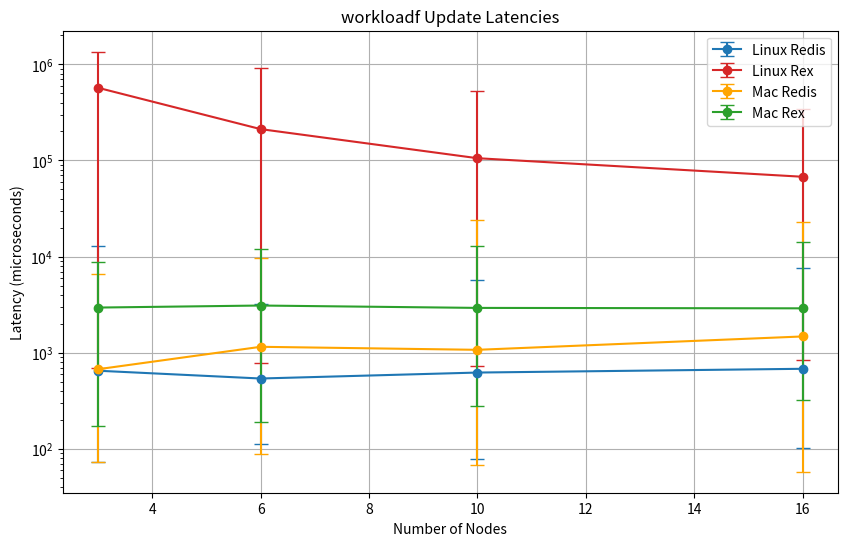

Reproduce this figure in Python.
import matplotlib.pyplot as plt
import numpy as np

# Your latency data
threads = [3, 6, 10, 16]

# Data format (can easily paste new values here)
data = {
    "Linux Redis": {
        "avg": [650.8843594, 540.1770435, 623.0089702, 681.7375117],
        "min": [73, 112, 79, 103.5],
        "max": [12766.5, 3247.5, 5768, 7594.5],
    },
    "Linux Rex": {
        "avg": [569070.6403, 211580.393, 105472.261, 67640.33878],
        "min": [696.5, 775.5, 722, 845],
        "max": [1349654, 914811.5, 532344, 339060],
    },
    "Mac Redis": {
        "avg": [674.8526676, 1154.062352, 1073.661247, 1478.551863],
        "min": [73.5, 89.5, 67.5, 58],
        "max": [6633, 9714.5, 24193.5, 23096],
    },
    "Mac Rex": {
        "avg": [2952.850043, 3099.982, 2928.627237, 2898.694275],
        "min": [173.5, 191, 282, 320],
        "max": [8733.5, 11955.5, 12990.5, 14087.5],
    }
}


# Color mapping (just change colors here if needed)
colors = {
    "Linux Redis": "tab:blue",  # Blue for Linux Redis
    "Linux Rex": "tab:red",     # Red for Linux Rex
    "Mac Redis": "orange",      # Yellow for Mac Redis
    "Mac Rex": "tab:green",     # Green for Mac Rex
}

# Plotting
plt.figure(figsize=(10, 6))

for label, metrics in data.items():
    avg = np.array(metrics["avg"])
    min_ = np.array(metrics["min"])
    max_ = np.array(metrics["max"])
    color = colors[label]
    
    lower_error = avg - min_
    upper_error = max_ - avg
    asymmetric_error = [lower_error, upper_error]

    # Plot with error bars (avg with min/max as error)
    plt.errorbar(
        threads, avg,
        yerr=asymmetric_error,
        label=label,
        color=color,
        fmt='o-', capsize=5
    )

plt.xlabel('Number of Nodes')
plt.ylabel('Latency (microseconds)')
plt.title('workloadf Update Latencies')
plt.legend()
plt.grid(True)
plt.yscale('log')  # Optional: log scale for better readability
plt.show()
